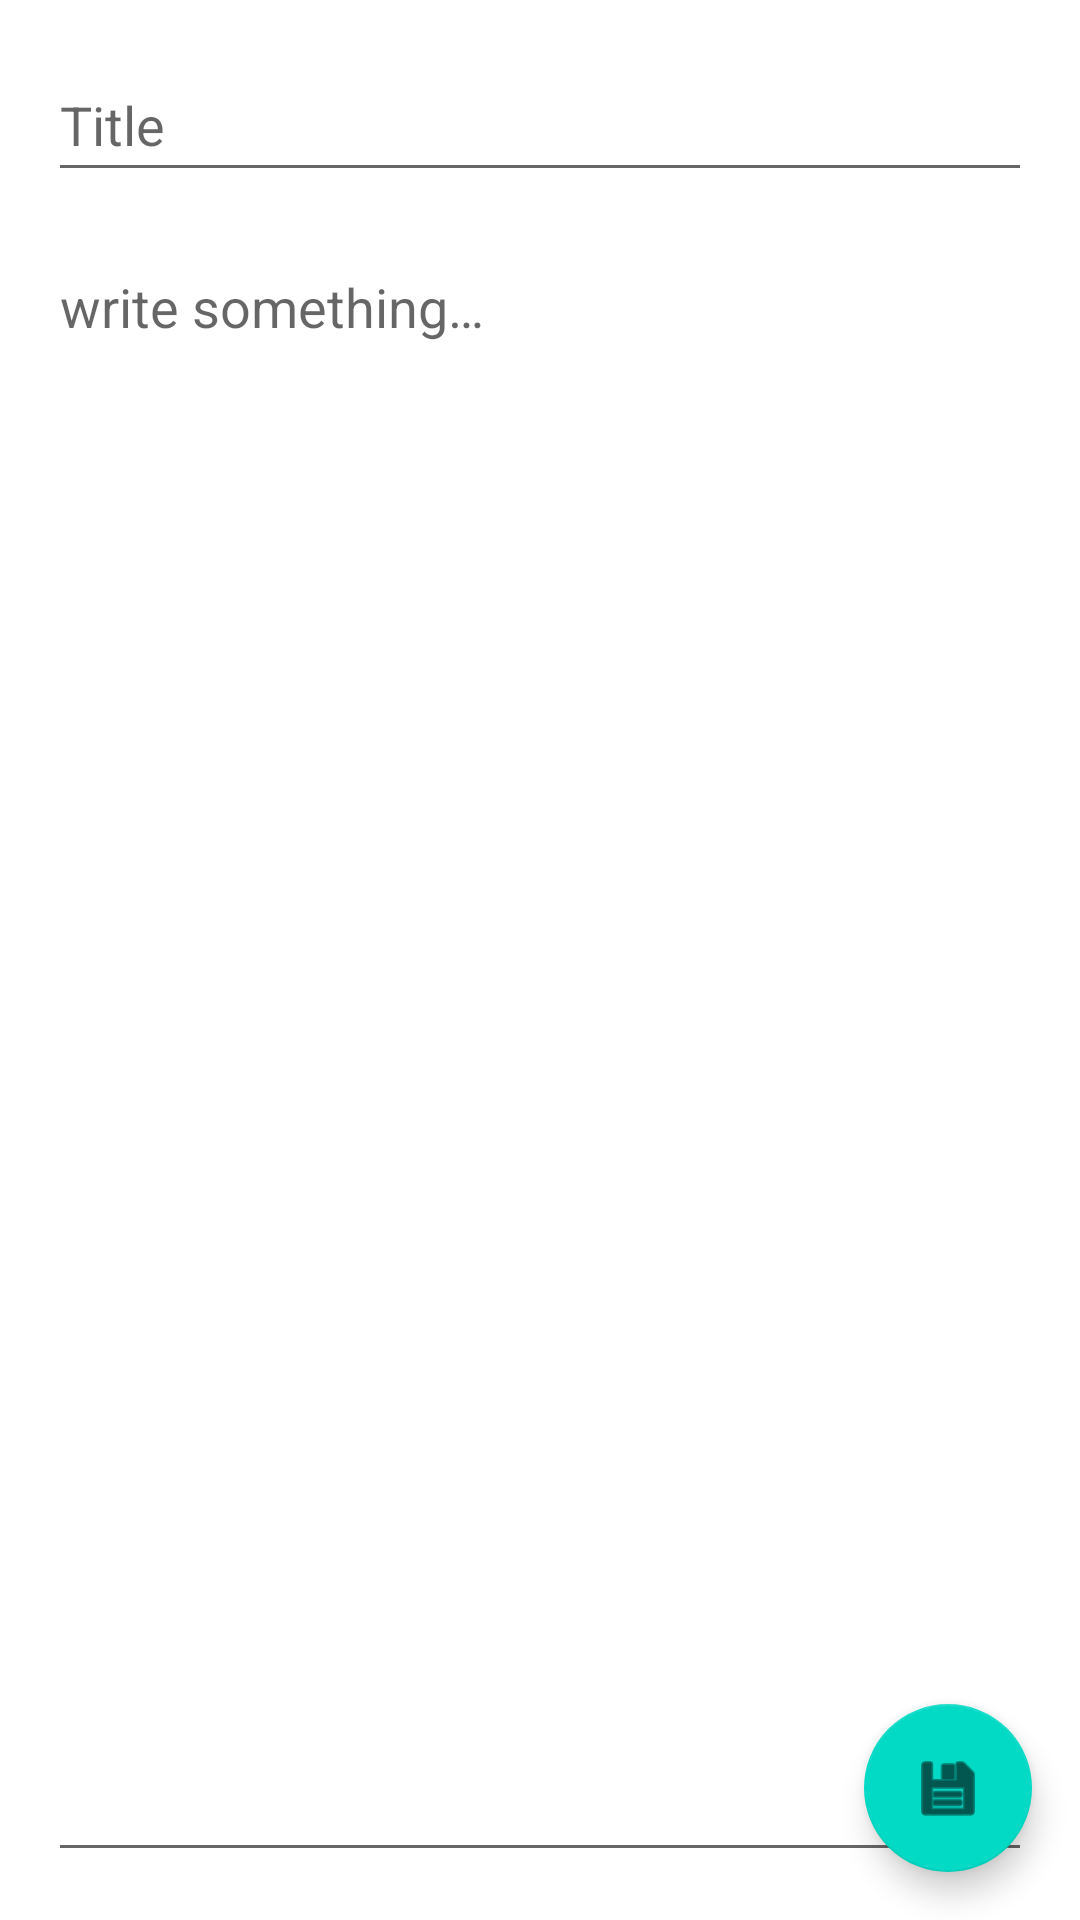

Here is an Android app screen rendered from its layout file. Give the layout XML and the strings, colors and styles it references.
<!-- AndroidManifest.xml: application theme Theme.PostsApplication -->
<!-- res/layout/fragment_post.xml -->
<?xml version="1.0" encoding="utf-8"?>
<androidx.constraintlayout.widget.ConstraintLayout xmlns:android="http://schemas.android.com/apk/res/android"
    xmlns:app="http://schemas.android.com/apk/res-auto"
    xmlns:tools="http://schemas.android.com/tools"
    android:layout_width="match_parent"
    android:layout_height="match_parent"
    tools:context=".presentation.PostFragment">


    <EditText
        app:layout_constraintWidth_max="488dp"
        android:maxWidth="488dp"
        android:id="@+id/titleEditText"
        android:layout_width="match_parent"
        android:layout_height="wrap_content"
        android:layout_margin="@dimen/edit_text_margin"
        android:autofillHints=""
        android:hint="@string/hint_title"
        android:inputType="text"
        android:minHeight="48dp"
        app:layout_constraintEnd_toEndOf="parent"
        app:layout_constraintStart_toStartOf="parent"
        app:layout_constraintTop_toTopOf="parent" />

    <EditText
        app:layout_constraintWidth_max="488dp"
        android:maxWidth="488dp"
        android:id="@+id/bodyEditText"
        android:layout_width="match_parent"
        android:layout_height="0dp"
        android:layout_margin="@dimen/edit_text_margin"
        android:autofillHints=""
        android:gravity="top|start"
        android:hint="@string/write_something"
        android:inputType="text"
        app:layout_constraintBottom_toBottomOf="parent"
        app:layout_constraintEnd_toEndOf="parent"
        app:layout_constraintStart_toStartOf="parent"
        app:layout_constraintTop_toBottomOf="@+id/titleEditText" />

    <com.google.android.material.floatingactionbutton.FloatingActionButton
        android:id="@+id/floatingActionButton"
        android:layout_width="@dimen/fab_size"
        android:layout_height="@dimen/fab_size"
        android:layout_margin="@dimen/fab_margin"
        android:clickable="true"
        android:contentDescription="@string/save_post"
        android:focusable="true"
        android:src="@android:drawable/ic_menu_save"
        app:layout_constraintBottom_toBottomOf="parent"
        app:layout_constraintEnd_toEndOf="parent" />
</androidx.constraintlayout.widget.ConstraintLayout>
<!-- resources referenced by this layout -->
<resources>
  <dimen name="edit_text_margin">16dp</dimen>
  <dimen name="fab_margin">16dp</dimen>
  <dimen name="fab_size">56dp</dimen>
  <string name="hint_title">Title</string>
  <string name="save_post">save post</string>
  <string name="write_something">write something…</string>
  <style name="Theme.PostsApplication" parent="Theme.MaterialComponents.DayNight.DarkActionBar">
          
          <item name="colorPrimary">@color/purple_500</item>
          <item name="colorPrimaryVariant">@color/purple_700</item>
          <item name="colorOnPrimary">@color/white</item>
          
          <item name="colorSecondary">@color/teal_200</item>
          <item name="colorSecondaryVariant">@color/teal_700</item>
          <item name="colorOnSecondary">@color/black</item>
          
          <item name="android:statusBarColor">?attr/colorPrimaryVariant</item>
          
      </style>
  <!-- not gathered from this repository: default colours our renderer supplied (Android Studio template values) -->
  <color name="purple_500">#FF6200EE</color>
  <color name="purple_700">#FF3700B3</color>
  <color name="teal_200">#FF03DAC5</color>
  <color name="teal_700">#FF018786</color>
  <color name="black">#FF000000</color>
  <color name="white">#FFFFFFFF</color>
</resources>
